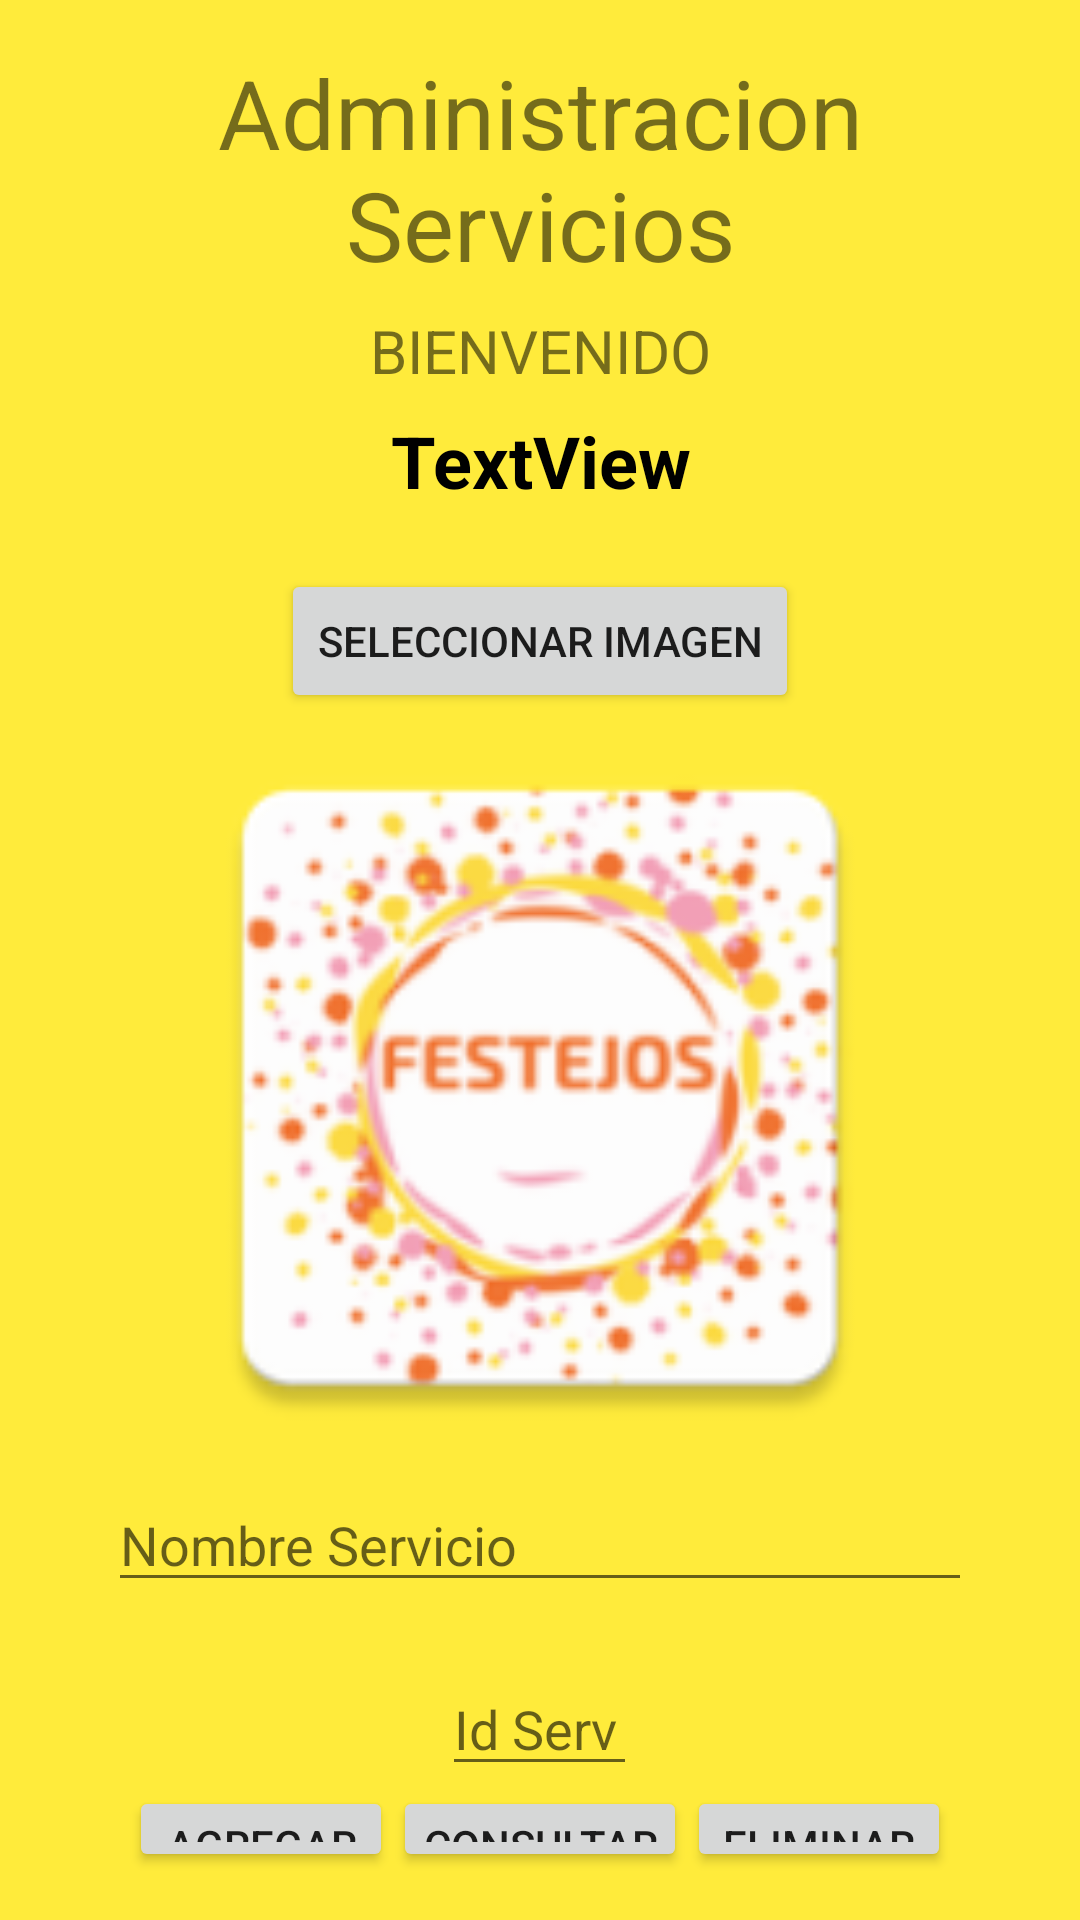

The Android layout XML behind this screen, and the referenced resources:
<!-- AndroidManifest.xml: application theme Theme.TiendaFestejosV2 -->
<!-- res/layout/adm_servicios.xml -->
<?xml version="1.0" encoding="utf-8"?>
<LinearLayout xmlns:android="http://schemas.android.com/apk/res/android"
    xmlns:app="http://schemas.android.com/apk/res-auto"
    xmlns:tools="http://schemas.android.com/tools"
    android:id="@+id/Mainlayout"
    android:layout_width="match_parent"
    android:layout_height="match_parent"
    android:background="@color/YELLOW"
    android:gravity="center"
    android:orientation="vertical"
    android:padding="16dp"
    tools:context=".Vista.AdmServicios">

    <TextView
        android:layout_width="wrap_content"
        android:layout_height="wrap_content"
        android:text="Administracion Servicios"
        android:textSize="32sp"
        app:layout_constraintBottom_toBottomOf="parent"
        app:layout_constraintLeft_toLeftOf="parent"
        app:layout_constraintRight_toRightOf="parent"
        app:layout_constraintTop_toTopOf="parent"
        android:textAlignment="center"/>

    <TextView
        android:id="@+id/textView5"
        android:layout_width="match_parent"
        android:layout_height="wrap_content"
        android:layout_marginTop="7dp"
        android:text="BIENVENIDO"
        android:textAlignment="center"
        android:textSize="20dp" />

    <TextView
        android:id="@+id/campo_usuario"
        android:layout_width="match_parent"
        android:layout_height="wrap_content"
        android:text="TextView"
        android:textSize="24dp"
        android:layout_marginTop="7dp"
        android:textAlignment="center"
        android:textStyle="bold"
        android:textAppearance="@style/Widget.MaterialComponents.Tooltip"/>

    <LinearLayout
        android:layout_width="match_parent"
        android:layout_height="wrap_content"
        android:orientation="vertical"
        android:padding="20dp">


        <LinearLayout
            android:layout_width="match_parent"
            android:layout_height="wrap_content"
            android:gravity="center"
            android:orientation="vertical">

            <Button
                android:id="@+id/btnChoose"
                android:layout_width="wrap_content"
                android:layout_height="wrap_content"
                android:layout_weight="1"
                android:text="SELECCIONAR IMAGEN" />

            <ImageView
                android:id="@+id/imgSelected"
                android:layout_width="250dp"
                android:layout_height="250dp"
                android:layout_weight="1"
                android:src="@mipmap/ic_launcher" />

        </LinearLayout>

        <EditText
            android:id="@+id/edtName"
            android:layout_width="match_parent"
            android:layout_height="wrap_content"
            android:layout_marginTop="5dp"
            android:ems="10"
            android:hint="Nombre Servicio"
            android:inputType="textPersonName"
            android:text="" />
    </LinearLayout>

    <EditText
        android:id="@+id/edtId"
        android:layout_width="65dp"
        android:layout_height="wrap_content"
        android:ems="10"
        android:hint="Id Serv"
        android:inputType="textPersonName"
        android:text="" />

    <LinearLayout
        android:layout_width="wrap_content"
        android:layout_height="wrap_content"
        android:gravity="center"
        android:orientation="horizontal">

        <Button
            android:id="@+id/btnInsertar"
            android:layout_width="wrap_content"
            android:layout_height="wrap_content"
            android:layout_weight="1"
            android:insetLeft="2dp"
            android:insetRight="2dp"
            android:padding="10dp"
            android:text="AGREGAR" />

        <Button
            android:id="@+id/btnConsultar"
            android:layout_width="wrap_content"
            android:layout_height="wrap_content"
            android:layout_weight="1"
            android:insetLeft="2dp"
            android:insetRight="2dp"
            android:padding="10dp"
            android:text="Consultar" />

        <Button
            android:id="@+id/btnEliminar"
            android:layout_width="wrap_content"
            android:layout_height="wrap_content"
            android:layout_weight="1"
            android:insetLeft="2dp"
            android:insetRight="2dp"
            android:padding="10dp"
            android:text="Eliminar" />
    </LinearLayout>

    <Button
        android:id="@+id/btnListaServicios"
        android:layout_width="wrap_content"
        android:layout_height="wrap_content"
        android:text="Lista Servicios" />
</LinearLayout>
<!-- resources referenced by this layout -->
<resources>
  <color name="YELLOW">#FFEB3B</color>
  <!-- mipmap ic_launcher: png bitmap (mipmap-hdpi, 6889 bytes) -->
  <style name="Theme.TiendaFestejosV2" parent="Theme.MaterialComponents.DayNight.NoActionBar">
          
          <item name="colorPrimary">@color/NARANJA</item>
          <item name="colorPrimaryVariant">@color/NARANJA</item>
          <item name="colorOnPrimary">@color/black</item>
          
          <item name="colorSecondary">@color/teal_200</item>
          <item name="colorSecondaryVariant">@color/teal_700</item>
          <item name="colorOnSecondary">@color/black</item>
          
          <item name="android:statusBarColor" tools:targetApi="l">@color/NARANJA</item>
          
      </style>
  <color name="NARANJA">#FFA000</color>
  <color name="black">#FF000000</color>
  <color name="teal_200">#FF03DAC5</color>
  <color name="teal_700">#FF018786</color>
</resources>
